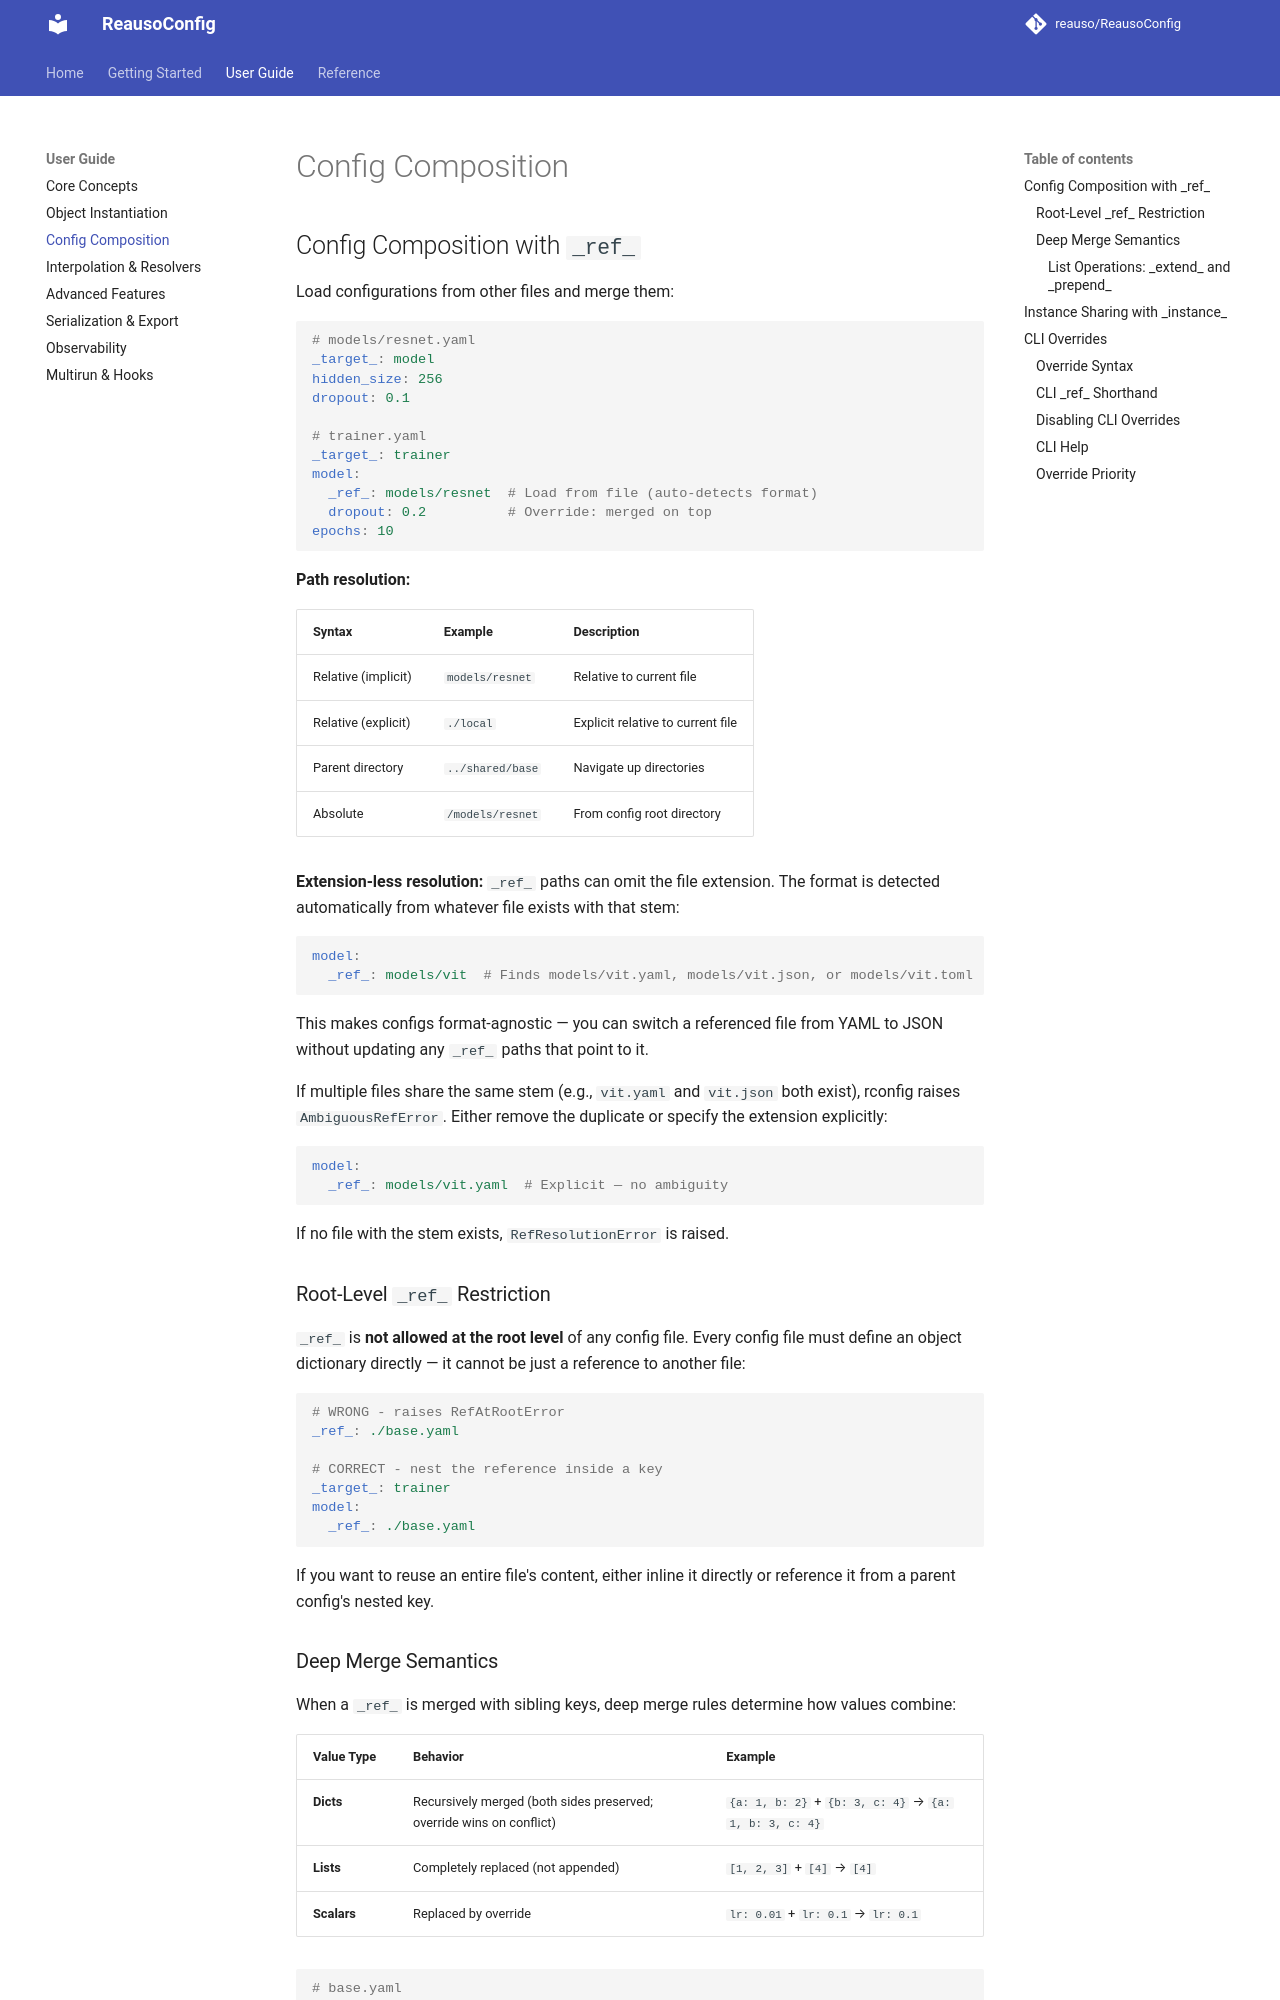

repository: reauso/ReausoConfig · page: composition/index.html · generator: mkdocs

# Config Composition

## Config Composition with `_ref_`

Load configurations from other files and merge them:

```yaml
# models/resnet.yaml
_target_: model
hidden_size: 256
dropout: 0.1

# trainer.yaml
_target_: trainer
model:
  _ref_: models/resnet  # Load from file (auto-detects format)
  dropout: 0.2          # Override: merged on top
epochs: 10
```

**Path resolution:**

| Syntax              | Example            | Description                       |
| ------------------- | ------------------ | --------------------------------- |
| Relative (implicit) | `models/resnet`  | Relative to current file          |
| Relative (explicit) | `./local`        | Explicit relative to current file |
| Parent directory    | `../shared/base` | Navigate up directories           |
| Absolute            | `/models/resnet` | From config root directory        |

**Extension-less resolution:** `_ref_` paths can omit the file extension. The format is detected automatically from whatever file exists with that stem:

```yaml
model:
  _ref_: models/vit  # Finds models/vit.yaml, models/vit.json, or models/vit.toml
```

This makes configs format-agnostic — you can switch a referenced file from YAML to JSON without updating any `_ref_` paths that point to it.

If multiple files share the same stem (e.g., `vit.yaml` and `vit.json` both exist), rconfig raises `AmbiguousRefError`. Either remove the duplicate or specify the extension explicitly:

```yaml
model:
  _ref_: models/vit.yaml  # Explicit — no ambiguity
```

If no file with the stem exists, `RefResolutionError` is raised.

### Root-Level `_ref_` Restriction

`_ref_` is **not allowed at the root level** of any config file. Every config file must define an object dictionary directly — it cannot be just a reference to another file:

```yaml
# WRONG - raises RefAtRootError
_ref_: ./base.yaml

# CORRECT - nest the reference inside a key
_target_: trainer
model:
  _ref_: ./base.yaml
```

If you want to reuse an entire file's content, either inline it directly or reference it from a parent config's nested key.
